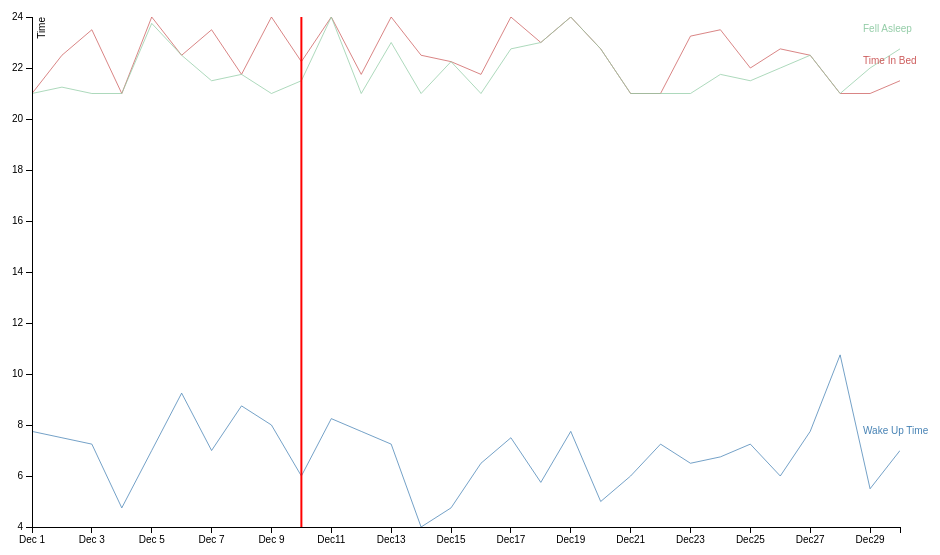
D3 v3 page, settled after 360 driven frames (6 s of simulated time); the page loaded 1 data file(s).


//TODO
// Add the plus sign
// Add the names on the end of the lines 

// var ANNOTATION_ON = false;
// var d = new Date("October 13, 2014 11:13:00");
//var flag_locations;
var FLAG_LOCATION = 210;
// var containerHeight = document.getElementById('first-graph').offsetHeight
var containerWidth = document.getElementById('first-graph').offsetWidth
var containerHeight = containerWidth/1.6;


var main_margin = {top: 20, right: 100, bottom: 100, left: 40},
    mini_margin = {top: 430, right: 80, bottom: 20, left: 40},
    main_width = containerWidth - main_margin.left - main_margin.right,
    main_height = containerHeight - main_margin.top - main_margin.bottom;

function timeToText(time){
    var hour = Math.floor(time);
    var min =  ("0" + Math.floor((time - hour)*60)).slice(-2);
    return hour.toString().concat(":").concat(min);
  }

var formatDate = d3.time.format("%Y%m%d"),
    parseDate = formatDate.parse,
    bisectDate = d3.bisector(function(d) { return d.Uhrzeit; }).left,
    formatOutput0 = function(d) { return  timeToText(d.WakeUpTime) + " O'Clock"; }, // The focus text
    formatOutput1 = function(d) { return  timeToText(d.TimeInBed) + " O'Clock"; };
    formatOutput2 = function(d) { return  timeToText(d.FellAsleep) + " O'Clock"; };

var annotations = [[parseDate("20141210"), "<b>".concat(parseDate("20141210").toDateString()).concat("</b><br>Jane favorite monkey died.")]]//[[date, html],...]

//
var main_x = d3.time.scale()
    .range([0, main_width]);

var main_y0 = d3.scale.linear()  
    .range([main_height, 0]),
    main_y1 = d3.scale.linear()
    .range([main_height, 0]);  // defines the y axis .sqrt() is another way to do it

var main_xAxis = d3.svg.axis()
    .scale(main_x)
    .tickFormat(d3.time.format("%b%e"))
    .orient("bottom");

var main_yAxisLeft = d3.svg.axis()
    .scale(main_y0)
    .orient("left");
    main_yAxisRight = d3.svg.axis()
    .scale(main_y1)
    .orient("right");

//blue line
var main_line0 = d3.svg.line()
    .interpolate("linear")
    .x(function(d) { return main_x(d.Uhrzeit); })
    .y(function(d) { return main_y0(d.WakeUpTime); }); 

var main_line1 = d3.svg.line()
    .interpolate("linear")
    .x(function(d) { return main_x(d.Uhrzeit); })
    .y(function(d) { return main_y0(d.Anz); }); //red line

var main_line2 = d3.svg.line()
    .interpolate("linear")
    .x(function(d) { return main_x(d.TimeOfDay); })
    .y(function(d) { return main_y0(d.FellAsleep); }); //green line

  // main_line2.append("text").text("here")

// displays the tooltip
var annotation = d3.select("#first-graph").append("div")   
    .attr("class", "tooltip")               
    .style("opacity", 0);  

var new_annotation = d3.select("#first-graph").append("div")   
    .attr("class", "new-annotation")               
    .style("opacity", 0);  


var svg = d3.select("#first-graph").append("svg")
    .attr("width", main_width + main_margin.left + main_margin.right)
    .attr("height", main_height + main_margin.top + main_margin.bottom); //sets the bounding space 



svg.append("defs").append("clipPath")
    .attr("id", "clip")
  .append("rect")
    .attr("width", main_width)
    .attr("height", main_height);

var main = svg.append("g")
    .attr("transform", "translate(" + main_margin.left + "," + main_margin.top + ")");

// var div = d3.select("#first-graph")
//   .append("div")  // declare the tooltip div 
//   .attr("class", "tooltip")              // apply the 'tooltip' class
//   .style("opacity", 0);                  // set the opacity to nil

d3.csv("data/dataJaneGoodall.txt", function(error, data) {
  data.forEach(function(d) {
    d.Uhrzeit = parseDate(d.TimeOfDay); //TimeOfDay
    d.Durchschn = +d.WakeUpTime; //Avg
    d.Anz = +d.TimeInBed; //Qty

    d.TimeOfDay = parseDate(d.TimeOfDay); //TimeOfDay
    // d.Datetime = parseDate(d.TimeOfDay);
    d.WakeUpTime = +d.WakeUpTime;
    d.TimeInBed = +d.TimeInBed; //Qty
    d.FellAsleep = +d.FellAsleep;
  });

svg.append("text")
    .attr("transform", "translate(" + (main_width+3) + "," + -200 + ")")
    .attr("dy", ".35em")
    .attr("text-anchor", "start")
    .style("fill", "steelblue")
    .text("Close");


  data.sort(function(a, b) {
    return a.Uhrzeit - b.Uhrzeit;
  });

  // alert(main_y0(data[0].FellAsleep))
  // alert(data[0].TimeOfDay)
  main_x.domain([data[0].Uhrzeit, data[data.length - 1].Uhrzeit]); //builds the x-axis
  main_y0.domain(d3.extent(d3.extent(data, function(d) { return d.FellAsleep; }).concat( d3.extent(data, function(d) { return d.WakeUpTime; })))); // builds the left axis that the BLUE line is plotted on
  main_y1.domain(d3.extent(data, function(d) { return d.Anz; })); //builds the right axis that the red line is plotted on



  svg.append("text")
    .attr("transform", "translate(" + (main_width+3) + "," + main_y0(data[data.length-1].WakeUpTime) + ")")
    .attr("dy", ".35em")
    .attr("text-anchor", "start")
    .style("fill", "steelblue")
    .text("Wake Up Time");

  
  svg.append("text")
    .attr("transform", "translate(" + (main_width+3) + "," + main_y0(data[data.length-1].TimeInBed) + ")")
    .attr("dy", ".35em")
    .attr("text-anchor", "start")
    .style("fill", "indianred")
    .text("Time In Bed");

  svg.append("text")
    .attr("transform", "translate(" + (main_width+3) + "," + main_y0(data[data.length-1].FellAsleep) + ")")
    .attr("dy", ".35em")
    .attr("text-anchor", "start")
    .style("fill", "#92CCA6")
    .text("Fell Asleep");
  main.append("path")
      .datum(data)
      .attr("clip-path", "url(#clip)")
      .attr("class", "line line0")
      .attr("d", main_line0); //appends the blue line

  main.append("path")
      .datum(data)
      .attr("clip-path", "url(#clip)")
      .attr("class", "line line1")
      .attr("d", main_line1); // appends the red line 


  main.append("path")
      .datum(data)
      .attr("clip-path", "url(#clip)")
      .attr("class", "line line2")
      .attr("d", main_line2); // appends the green line 

  main.append("g")
      .attr("class", "x axis")
      .attr("transform", "translate(0," + main_height + ")")
      .call(main_xAxis);

  main.append("g")
      .attr("class", "y axis axisLeft")
      .call(main_yAxisLeft)
    .append("text")
      .attr("transform", "rotate(-90)")
      .attr("y", 6)
      .attr("dy", ".71em")
      .style("text-anchor", "end")
      .text("Time"); //builds the left y axis
  

  // main.append("g")
  //     .attr("class", "y axis axisRight")
  //     .attr("transform", "translate(" + main_width + ", 0)")
  //     .call(main_yAxisRight)
  //   .append("text")
  //     .attr("transform", "rotate(-90)")
  //     .attr("y", -12)
  //     .attr("dy", ".71em")
  //     .style("text-anchor", "end")
  //     .text("Number"); //builds the right axis
  var annotationBoxSize = 30; // inversely proportional to annotation box size
  
  var focus = main.append("g")
      .attr("class", "focus")
      .style("display", "none");
  
  /*
    Annotation Box 
   */
  //  addAnnotation Box
  var annotationBox = focus.append("g")
      .attr("class", "annotationBox");

  annotationBox.append("rect")
      .attr("class", "annotationBox")
      .attr("height", main_height/annotationBoxSize)
      .attr("width", main_height/annotationBoxSize)

  annotationBox.append("line")
      .attr("x1",  (main_height/annotationBoxSize)/2)
      .attr("x2", (main_height/annotationBoxSize)/2)
      .attr("y1", annotationBoxSize/12)
      .attr("y2", +main_height/annotationBoxSize - annotationBoxSize/12)
      .attr("class", "annotationBox");

  annotationBox.append("line")
      .attr("x1",  annotationBoxSize/12)
      .attr("x2", (main_height/annotationBoxSize) - annotationBoxSize/12)
      .attr("y1", (main_height/annotationBoxSize)/2)
      .attr("y2", (main_height/annotationBoxSize)/2)
      .attr("class", "annotationBox");      
  // focus.append("line")
  //     .attr("class", "addAnnotation")
  //     .attr("stroke-width", 10)
  //     .attr("x1", main_width - 6)
  //     .attr("x2", main_width + 6); 

   // Display on the timeline
  focus.append("line")
      .attr("class", "x")
      .attr("y1", 0 )
      .attr("y2",  main_height)

  focus.append('text')
      .attr("class", "x")
      .attr("dy", "-1em")
      .attr("y1", main_height/2 - 6 )
      .attr("y2", main_height/2 + 6 );
  
  focus.append("line")
      .attr("class", "y0")
      .attr("x1", main_width - 6) // nach links
      .attr("x2", main_width + 6); // nach rechts

  // Display on the right bar
  focus.append("line")
      .attr("class", "y1")
      .attr("x1", main_width - 6)
      .attr("x2", main_width + 6);

  focus.append("line")
      .attr("class", "y2")
      .attr("x1", main_width - 6)
      .attr("x2", main_width + 6);      

  focus.append("circle")
      .attr("class", "y0")
      .attr("r", 4);

  focus.append("text")
      .attr("class", "y0")
      .attr("dy", "-1em");

  focus.append("circle")
      .attr("class", "y1")
      .attr("r", 4);

  focus.append("text")
      .attr("class", "y1")
      .attr("dy", "-1em");

  focus.append("circle")
      .attr("class", "y2")
      .attr("r", 4);

  focus.append("text")
      .attr("class", "y2")
      .attr("dy", "-1em");

  main.append("rect")
      .attr("class", "overlay")
      .attr("width", main_width)
      .attr("height", main_height)
      .on("mouseover", function() { focus.style("display", null); })
      .on("mouseout", function() { focus.style("display", "none"); })
      .on("mousemove", mousemove)
      .on("mousedown", mousedown);

  for (var i = 0; i < annotations.length; i++){
    drawFlag(main_x(annotations[i][0]));
  }

  function drawFlag(x_coord) {
      main.append("line")
      .attr("x1", x_coord)
      .attr("x2", x_coord)
      .attr("y1", 0)
      .attr("y2", main_height)
      .attr("stroke-width", 2)
      .attr("stroke", "red");
  }

  function isInBox(coordinates, d){
      var min = main_x(d.TimeOfDay);
      var max = main_x(d.TimeOfDay)+ main_height/annotationBoxSize;
      if ((coordinates[0]>min) && (coordinates[0]<max)) {
        return true;
      } else {
        return false;
      }
  }


  

  function genFlagLocations(){
    var result = [];
    for (var i =0; i< annotations.length; i++){
      result.push(main_x(annotations[i]))
    }
    return result;
  }
  //returns whether a flag is at the given x-coordinate
  function isFlag(x_coord) {
    for (var i =0; i< annotations.length; i++){
      if (x_coord == main_x(annotations[i][0])) {
        return true;
      }
    }

    return false;
  }

  function mousedown() { 
    // if (ANNOTATION_ON == false) {
    //     ANNOTATION_ON = true;
        var x0 = main_x.invert(d3.mouse(this)[0]),
            i = bisectDate(data, x0, 1),
            d0 = data[i - 1],
            d1 = data[i],
            d = x0 - d0.Uhrzeit > d1.Uhrzeit - x0 ? d1 : d0;
        var coordinates = [0, 0];
        coordinates = d3.mouse(this);
        
         if (isFlag(main_x(d.TimeOfDay))) { // on the flag
            // new_annotation.transition()        
            //             .duration(200)      
            //             .style("opacity", .9);  
            // new_annotation.html("<b>December 5th, 2014</b><br>Marshall was prescribed Xanax.<input  type='submit' id='hide' value='Hide'>")  
        }  else /*if (isInBox(coordinates, d))*/{ // if in the add annotation box
            new_annotation.transition()        
                        .duration(200)      
                        .style("opacity", .9);  
            new_annotation.html("<div>Add your annotation below:<br><textarea id='annotation-text' name='paragraph_text' cols='15' rows='5'></textarea><br><input type='submit' id='submit_annotation'  value='Submit'><br><input type='submit' id='cancel_annotation'  value='Cancel'>");
            
            var date = d.TimeOfDay;

            var submit_annotation = document.getElementById("submit_annotation");
            submit_annotation.onclick = function(evt){
               var added_annotation = $('#annotation-text').val()
               annotations.push([date, "<b>".concat(date.toDateString()).concat("</b><br>").concat(added_annotation)]);
               console.log(annotations);
               new_annotation.transition()        
                          .duration(200)      
                          .style("opacity", 0);
              drawFlag(main_x(d.TimeOfDay));
            }; 
            // functionality in the cancel annotation button
            var cancel_annotation = document.getElementById("cancel_annotation");
            cancel_annotation.onclick = function(evt){
               new_annotation.transition()        
                          .duration(200)      
                          .style("opacity", 0);
            }; 
        } 
    // } else {
    //    ANNOTATION_ON = false;
    //    //hide_annotation();
    // }
  }

  function addAnnotation() {

  }

  function getAnnotation(date) {
    for (var i =0; i< annotations.length; i++){
      console.log("annotations")
      console.log(annotations[i][0]);
      console.log("datt")
      console.log(date);
      if (annotations[i][0].getTime() == date.getTime()) {

        return annotations[i][1]
      }
    }
    return "ERROR"
  }

  function hideAnnotation() {
    annotation.transition()        
                .duration(200)      
                .style("opacity", 0);      
  }


  function mousemove() {
    var x0 = main_x.invert(d3.mouse(this)[0]),
        i = bisectDate(data, x0, 1),
        d0 = data[i - 1],
        d1 = data[i],
        d = x0 - d0.Uhrzeit > d1.Uhrzeit - x0 ? d1 : d0;

    // get mous coords
    var coordinates = [0, 0];
    coordinates = d3.mouse(this);
    // var x = coordinates[0];
    // Ti
    // var y = coordinates[1];
    focus.select("circle.y0").attr("transform", "translate(" + main_x(d.Uhrzeit) + "," + main_y0(d.Durchschn) + ")");
    focus.select("text.y0").attr("transform", "translate(" + main_x(d.Uhrzeit) + "," + main_y0(d.Durchschn) + ")").text(formatOutput0(d));
    focus.select("circle.y1").attr("transform", "translate(" + main_x(d.Uhrzeit) + "," + main_y0(d.Anz) + ")"); //draws the circle on the top
    focus.select("text.y1").attr("transform", "translate(" + main_x(d.Uhrzeit) + "," + main_y0(d.Anz) + ")").text(formatOutput1(d)); // writes the text on the top
    focus.select("circle.y2").attr("transform", "translate(" + main_x(d.TimeOfDay) + "," + main_y0(d.FellAsleep) + ")"); //draws the circle on the top
    focus.select("text.y2").attr("transform", "translate(" + main_x(d.TimeOfDay) + "," + main_y0(d.FellAsleep) + ")").text(formatOutput2(d)); // writes the text on the top
    focus.select(".x").attr("transform", "translate(" + main_x(d.TimeOfDay) + ",0)");
    // focus.select("text.x").attr("transform", "translate(" + main_x(d.TimeOfDay) + ","+ main_height/2 +")").text('Click to add Annotation');
    focus.select(".y0").attr("transform", "translate(" + main_width * -1 + ", " + main_y0(d.Durchschn) + ")")
    .attr("x2", main_width + main_x(d.TimeOfDay)); //makes the line to the left
    focus.select(".y1").attr("transform", "translate(" + main_width * -1 + ", " + main_y0(d.TimeInBed) + ")")
    .attr("x2", main_width + main_x(d.TimeOfDay)); //makes the line
    focus.select(".y2").attr("transform", "translate(" + main_width * -1 + ", " + main_y0(d.FellAsleep) + ")")
    .attr("x2", main_width + main_x(d.TimeOfDay)); //makes the line to the right
    
    //building the dynamic annotation box
    if (!isFlag(main_x(d.TimeOfDay))) { //not on the flag
      var box_middle = coordinates[1]-main_height/(annotationBoxSize*2);
      annotationBox.attr("opacity", "1");
      annotationBox.attr("transform", "translate(" + main_x(d.TimeOfDay) + ","+ box_middle +")")

      // focus.select("rect.addAnnotation").attr("opacity", "1");
      // focus.select("rect.addAnnotation").attr("transform", "translate(" + main_x(d.TimeOfDay) + ","+ box_middle +")");
      // focus.select("line.addAnnotation").attr("transform", "translate(" + main_x(d.TimeOfDay) + ","+ box_middle +")");
      hideAnnotation()
    } else { // on the flag
      annotationBox.attr("opacity", "0");
      annotation.transition()        
                        .duration(200)      
                        .style("opacity", .9);  

      annotation.html(getAnnotation(d.TimeOfDay));//"<b>December 5th, 2014</b><br>Marshall was prescribed Xanax.") 
    }
  }
});

// function brush() {
//   main_x.domain(brush.empty() ? mini_x.domain() : brush.extent());
//   main.select(".line0").attr("d", main_line0);
//   main.select(".line1").attr("d", main_line1);
//   main.select(".x.axis").call(main_xAxis);
// }


### data: data/dataJaneGoodall.txt
TimeOfDay, WakeUpTime, TimeInBed, FellAsleep
20141201, 7.75, 21.0, 21.0
20141202, 7.5, 22.5, 21.25
20141203, 7.25, 23.5, 21.0
20141204, 4.75, 21.0, 21.0
20141205, 7.0, 24.0, 23.75
20141206, 9.25, 22.5, 22.5
20141207, 7.0, 23.5, 21.5
20141208, 8.75, 21.75, 21.75
20141209, 8.0, 24.0, 21.0
20141210, 6.0, 22.25, 21.5
20141211, 8.25, 24.0, 24.0
20141212, 7.75, 21.75, 21.0
20141213, 7.25, 24.0, 23.0
20141214, 4.0, 22.5, 21.0
20141215, 4.75, 22.25, 22.25
20141216, 6.5, 21.75, 21.0
20141217, 7.5, 24.0, 22.75
20141218, 5.75, 23.0, 23.0
20141219, 7.75, 24.0, 24.0
20141220, 5.0, 22.75, 22.75
20141221, 6.0, 21.0, 21.0
20141222, 7.25, 21.0, 21.0
20141223, 6.5, 23.25, 21.0
20141224, 6.75, 23.5, 21.75
20141225, 7.25, 22.0, 21.5
20141226, 6.0, 22.75, 22.0
20141227, 7.75, 22.5, 22.5
20141228, 10.75, 21.0, 21.0
20141229, 5.5, 21.0, 22.0
20141230, 7.0, 21.5, 22.75